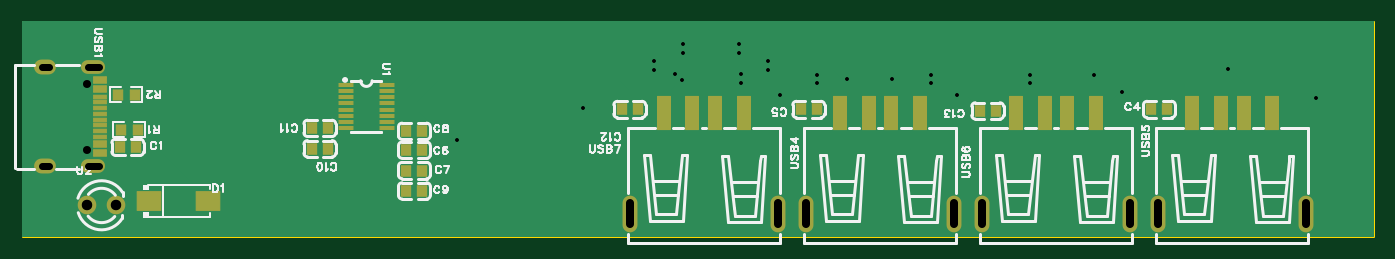
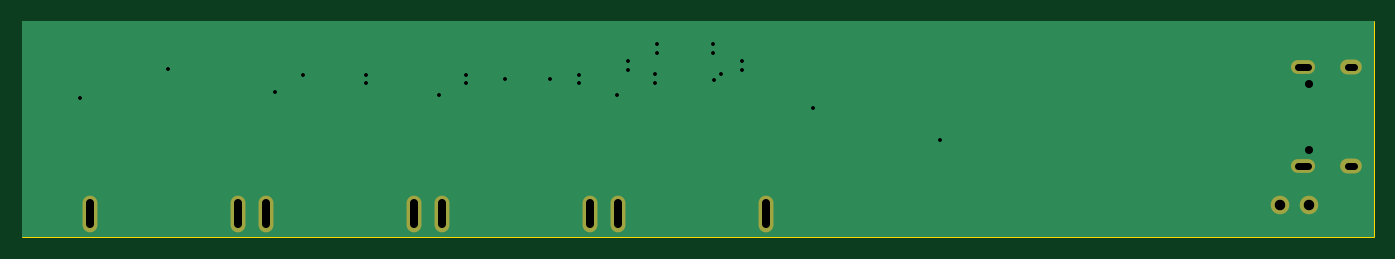
Circuit board: 11 layer files. Board 117.9 x 18.7 mm.
- drill: Drill_NPTH_Through.DRL (237 bytes)
- drill: Drill_PTH_Through.DRL (1341 bytes)
- drill: Drill_PTH_Through_Via.DRL (663 bytes)
- outline: Gerber_BoardOutlineLayer.GKO (786 bytes)
- bottom_copper: Gerber_BottomLayer.GBL (5048 bytes)
- bottom_silk: Gerber_BottomSilkscreenLayer.GBO (631 bytes)
- bottom_mask: Gerber_BottomSolderMaskLayer.GBS (1117 bytes)
- top_copper: Gerber_TopLayer.GTL (15261 bytes)
- paste: Gerber_TopPasteMaskLayer.GTP (21675 bytes)
- top_silk: Gerber_TopSilkscreenLayer.GTO (35171 bytes)
- top_mask: Gerber_TopSolderMaskLayer.GTS (3689 bytes)

=== drill: Drill_NPTH_Through.DRL ===
;TYPE=NON_PLATED
;Layer: NPTH_Through
;EasyEDA Pro v3.2.148, 2026-07-09 22:58:16
;Gerber Generator version 0.3
M48
METRIC,LZ,0000.00000
;Hole size 1 = 0.70002 METRIC
T01C0.70002
%
G05
G90
T01
X-127.21907Y31.71889
X-127.21907Y25.93886
M30
=== drill: Drill_PTH_Through.DRL (1341 bytes, source withheld) ===
=== drill: Drill_PTH_Through_Via.DRL ===
;TYPE=PLATED
;Layer: PTH_Through_Via
;EasyEDA Pro v3.2.148, 2026-07-09 22:58:16
;Gerber Generator version 0.3
M48
METRIC,LZ,0000.00000
;Hole size 1 = 0.30500 METRIC
T01C0.30500
%
G05
G90
T01
X-75.2092Y35.18081
X-75.2092Y34.4188
X-70.358Y35.18081
X-70.358Y34.4188
X-77.7492Y33.7058
X-77.7492Y32.9438
X-67.818Y33.7058
X-67.818Y32.9438
X-60.96Y32.131
X-57.023Y32.131
X-75.93173Y32.5376
X-75.33635Y32.05534
X-70.1292Y32.5376
X-70.1292Y31.7756
X-63.5Y32.508
X-63.5Y31.746
X-53.6192Y32.508
X-53.6192Y31.746
X-44.958Y32.508
X-44.958Y31.746
X-39.3952Y32.508
X-27.686Y33.02
X-94.996Y26.797
X-83.947Y29.591
X-66.802Y30.734
X-51.308Y30.734
X-36.957Y30.988
X-19.939Y30.48
M30
=== outline: Gerber_BoardOutlineLayer.GKO ===
G04 Layer: BoardOutlineLayer*
G04 EasyEDA Pro v3.2.148, 2026-07-09 22:58:16*
G04 Gerber Generator version 0.3*
G04 Scale: 100 percent, Rotated: No, Reflected: No*
G04 Dimensions in millimeters*
G04 Leading zeros omitted, absolute positions, 4 integers and 5 decimals*
G04 Generated by one-click*
G04 Object Configs: Pad,Via,Track,Text,Image,Dimension,BoardOutline,BoardCutout,CopperFilled,SolidRegion,FPCStiffener,Line,PlaneZone,ComponentProperty,ComponentSilkscreen,TearDrop*
G04 Layer Configs: 1,2,3,4,5,6,7,8,9,10,11,13,14,56*
G04 Copper Areas: 0*
%FSLAX45Y45*%
%MOMM*%
%ADD10C,0.254*%
%ADD11C,0.2346*%
G75*


G04 Rect Start*
G54D10*
G01X-13284200Y1841500D02*
G01X-13284200Y3708400D01*
G01X-1498600Y3708400D01*
G01X-1498600Y1841500D01*
G01X-13284200Y1841500D01*
G04 Rect End*

M02*


=== bottom_copper: Gerber_BottomLayer.GBL ===
G04 Layer: BottomLayer*
G04 EasyEDA Pro v3.2.148, 2026-07-09 22:58:16*
G04 Gerber Generator version 0.3*
G04 Scale: 100 percent, Rotated: No, Reflected: No*
G04 Dimensions in millimeters*
G04 Leading zeros omitted, absolute positions, 4 integers and 5 decimals*
G04 Generated by one-click*
G04 Object Configs: Pad,Via,Track,Text,Image,Dimension,BoardOutline,BoardCutout,CopperFilled,SolidRegion,FPCStiffener,Line,PlaneZone,ComponentProperty,ComponentSilkscreen,TearDrop*
G04 Layer Configs: 1,2,3,4,5,6,7,8,9,10,11,13,14,56*
G04 Copper Areas: 1*
%FSLAX45Y45*%
%MOMM*%
%ADD10C,0.2032*%
%ADD11O,2.0X1.1*%
%ADD12O,1.8X1.2*%
%ADD13O,1.2X3.09999*%
%ADD14C,1.524*%
%ADD15C,0.61*%
%ADD16C,0.2537*%
%ADD17C,0.254*%
G75*


G04 Copper Start*
G36*
G01X-13282930Y1842770D02*
G01X-13282930Y3707130D01*
G01X-1499870Y3707130D01*
G01X-1499870Y1842770D01*
G01X-13282930Y1842770D01*
G37*
G54D10*
G01X-13282930Y1842770D02*
G01X-13282930Y3707130D01*
G01X-1499870Y3707130D01*
G01X-1499870Y1842770D01*
G01X-13282930Y1842770D01*
G04 Copper End*

G04 Pad Start*
G54D11*
G01X-12669888Y3315399D03*
G01X-12669888Y2450402D03*
G54D12*
G01X-13089903Y3315399D03*
G01X-13089903Y2450402D03*
G54D13*
G01X-5158892Y2037004D03*
G01X-6448908Y2037004D03*
G01X-2085492Y2037004D03*
G01X-3375508Y2037004D03*
G01X-3622192Y2037004D03*
G01X-4912208Y2037004D03*
G01X-6695592Y2037004D03*
G01X-7985608Y2037004D03*
G54D14*
G01X-12725400Y2108200D03*
G01X-12471400Y2108200D03*
G04 Pad End*

G04 Via Start*
G54D15*
G01X-7520920Y3518081D03*
G01X-7520920Y3441880D03*
G01X-7035800Y3518081D03*
G01X-7035800Y3441880D03*
G01X-7774920Y3370580D03*
G01X-7774920Y3294380D03*
G01X-6781800Y3370580D03*
G01X-6781800Y3294380D03*
G01X-6096000Y3213100D03*
G01X-5702300Y3213100D03*
G01X-7593173Y3253760D03*
G01X-7533635Y3205534D03*
G01X-7012920Y3253760D03*
G01X-7012920Y3177560D03*
G01X-6350000Y3250800D03*
G01X-6350000Y3174600D03*
G01X-5361920Y3250800D03*
G01X-5361920Y3174600D03*
G01X-4495800Y3250800D03*
G01X-4495800Y3174600D03*
G01X-3939520Y3250800D03*
G01X-2768600Y3302000D03*
G01X-9499600Y2679700D03*
G01X-8394700Y2959100D03*
G01X-6680200Y3073400D03*
G01X-5130800Y3073400D03*
G01X-3695700Y3098800D03*
G01X-1993900Y3048000D03*
G04 Via End*

G04 Track Start*
G54D17*
G01X-7520920Y3518081D02*
G01X-7465020Y3518081D01*
G01X-7520920Y3441880D02*
G01X-7465020Y3441880D01*
G01X-7465020Y3518081D02*
G01X-7447240Y3500301D01*
G01X-7465020Y3441880D02*
G01X-7447240Y3459661D01*
G01X-7091700Y3518081D02*
G01X-7035800Y3518081D01*
G01X-7091700Y3441880D02*
G01X-7035800Y3441880D01*
G01X-7109480Y3500301D02*
G01X-7091700Y3518081D01*
G01X-7109480Y3459661D02*
G01X-7091700Y3441880D01*
G01X-7447240Y3459661D02*
G01X-7109480Y3459661D01*
G01X-7447240Y3500301D02*
G01X-7109480Y3500301D01*
G01X-7774920Y3370580D02*
G01X-7719020Y3370580D01*
G01X-7774920Y3294380D02*
G01X-7719020Y3294380D01*
G01X-7719020Y3370580D02*
G01X-7701240Y3352800D01*
G01X-7719020Y3294380D02*
G01X-7701240Y3312160D01*
G01X-6837700Y3370580D02*
G01X-6781800Y3370580D01*
G01X-6837700Y3294380D02*
G01X-6781800Y3294380D01*
G01X-6855480Y3352800D02*
G01X-6837700Y3370580D01*
G01X-6855480Y3312160D02*
G01X-6837700Y3294380D01*
G01X-7701240Y3312160D02*
G01X-6855480Y3312160D01*
G01X-7701240Y3352800D02*
G01X-6855480Y3352800D01*
G01X-6096000Y3213100D02*
G01X-5702300Y3213100D01*
G01X-7343606Y3238500D02*
G01X-7086600Y3238500D01*
G01X-7360440Y3197860D02*
G01X-7086600Y3197860D01*
G01X-7593173Y3253760D02*
G01X-7570372Y3276560D01*
G01X-7381666Y3276560D01*
G01X-7343606Y3238500D01*
G01X-7533635Y3205534D02*
G01X-7503249Y3235920D01*
G01X-7398500Y3235920D01*
G01X-7360440Y3197860D01*
G01X-7086600Y3238500D02*
G01X-7071340Y3253760D01*
G01X-7012920Y3253760D01*
G01X-7086600Y3197860D02*
G01X-7066300Y3177560D01*
G01X-7012920Y3177560D01*
G01X-6350000Y3250800D02*
G01X-6294100Y3250800D01*
G01X-6350000Y3174600D02*
G01X-6294100Y3174600D01*
G01X-6294100Y3250800D02*
G01X-6276320Y3233020D01*
G01X-6294100Y3174600D02*
G01X-6276320Y3192380D01*
G01X-6276320Y3233020D02*
G01X-6158670Y3233020D01*
G01X-5678110Y3271500D02*
G01X-5639630Y3233020D01*
G01X-5435600Y3233020D01*
G01X-6276320Y3192380D02*
G01X-6157870Y3192380D01*
G01X-5678110Y3154700D02*
G01X-5640430Y3192380D01*
G01X-5435600Y3192380D01*
G01X-6158670Y3233020D02*
G01X-6120190Y3271500D01*
G01X-5678110Y3271500D01*
G01X-6157870Y3192380D02*
G01X-6120190Y3154700D01*
G01X-5678110Y3154700D01*
G01X-5417820Y3250800D02*
G01X-5361920Y3250800D01*
G01X-5417820Y3174600D02*
G01X-5361920Y3174600D01*
G01X-5435600Y3233020D02*
G01X-5417820Y3250800D01*
G01X-5435600Y3192380D02*
G01X-5417820Y3174600D01*
G01X-4495800Y3250800D02*
G01X-4439900Y3250800D01*
G01X-4439900Y3174600D02*
G01X-4495800Y3174600D01*
G01X-4439900Y3250800D02*
G01X-4422120Y3233020D01*
G01X-4422120Y3192380D02*
G01X-4439900Y3174600D01*
G01X-4422120Y3233020D02*
G01X-4013200Y3233020D01*
G01X-4013200Y3192380D02*
G01X-4422120Y3192380D01*
G01X-3995420Y3250800D02*
G01X-3939520Y3250800D01*
G01X-4013200Y3233020D02*
G01X-3995420Y3250800D01*
G01X-3995420Y3174600D02*
G01X-4013200Y3192380D01*
G01X-2768600Y3302000D02*
G01X-2896000Y3174600D01*
G01X-3995420Y3174600D01*
G04 Track End*

M02*


=== bottom_silk: Gerber_BottomSilkscreenLayer.GBO ===
G04 Layer: BottomSilkscreenLayer*
G04 EasyEDA Pro v3.2.148, 2026-07-09 22:58:16*
G04 Gerber Generator version 0.3*
G04 Scale: 100 percent, Rotated: No, Reflected: No*
G04 Dimensions in millimeters*
G04 Leading zeros omitted, absolute positions, 4 integers and 5 decimals*
G04 Generated by one-click*
G04 Object Configs: Pad,Via,Track,Text,Image,Dimension,BoardOutline,BoardCutout,CopperFilled,SolidRegion,FPCStiffener,Line,PlaneZone,ComponentProperty,ComponentSilkscreen,TearDrop*
G04 Layer Configs: 1,2,3,4,5,6,7,8,9,10,11,13,14,56*
G04 Copper Areas: 0*
%FSLAX45Y45*%
%MOMM*%
%ADD10C,0.254*%
%ADD11C,0.8340*%
G75*

G54D10*

M02*


=== bottom_mask: Gerber_BottomSolderMaskLayer.GBS ===
G04 Layer: BottomSolderMaskLayer*
G04 EasyEDA Pro v3.2.148, 2026-07-09 22:58:16*
G04 Gerber Generator version 0.3*
G04 Scale: 100 percent, Rotated: No, Reflected: No*
G04 Dimensions in millimeters*
G04 Leading zeros omitted, absolute positions, 4 integers and 5 decimals*
G04 Generated by one-click*
G04 Object Configs: Pad,Via,Track,Text,Image,Dimension,BoardOutline,BoardCutout,CopperFilled,SolidRegion,FPCStiffener,Line,PlaneZone,ComponentProperty,ComponentSilkscreen,TearDrop*
G04 Layer Configs: 1,2,3,4,5,6,7,8,9,10,11,13,14,56*
G04 Copper Areas: 0*
%FSLAX45Y45*%
%MOMM*%
%ADD10O,2.10002X1.20002*%
%ADD11O,1.90002X1.30002*%
%ADD12O,1.3016X3.20159*%
%ADD13C,1.624*%
%ADD14C,0.3239*%
G75*


G04 Pad Start*
G54D10*
G01X-12669888Y3315399D03*
G01X-12669888Y2450402D03*
G54D11*
G01X-13089903Y3315399D03*
G01X-13089903Y2450402D03*
G54D12*
G01X-5158892Y2037004D03*
G01X-6448908Y2037004D03*
G01X-2085492Y2037004D03*
G01X-3375508Y2037004D03*
G01X-3622192Y2037004D03*
G01X-4912208Y2037004D03*
G01X-6695592Y2037004D03*
G01X-7985608Y2037004D03*
G54D13*
G01X-12725400Y2108200D03*
G01X-12471400Y2108200D03*
G04 Pad End*

M02*


=== top_copper: Gerber_TopLayer.GTL (15261 bytes, source omitted) ===
=== paste: Gerber_TopPasteMaskLayer.GTP (21675 bytes, source omitted) ===
=== top_silk: Gerber_TopSilkscreenLayer.GTO (35171 bytes, source omitted) ===
=== top_mask: Gerber_TopSolderMaskLayer.GTS ===
G04 Layer: TopSolderMaskLayer*
G04 EasyEDA Pro v3.2.148, 2026-07-09 22:58:16*
G04 Gerber Generator version 0.3*
G04 Scale: 100 percent, Rotated: No, Reflected: No*
G04 Dimensions in millimeters*
G04 Leading zeros omitted, absolute positions, 4 integers and 5 decimals*
G04 Generated by one-click*
G04 Object Configs: Pad,Via,Track,Text,Image,Dimension,BoardOutline,BoardCutout,CopperFilled,SolidRegion,FPCStiffener,Line,PlaneZone,ComponentProperty,ComponentSilkscreen,TearDrop*
G04 Layer Configs: 1,2,3,4,5,6,7,8,9,10,11,13,14,56*
G04 Copper Areas: 0*
%FSLAX45Y45*%
%MOMM*%
%AMRoundRect*1,1,$1,$2,$3*1,1,$1,$4,$5*1,1,$1,0-$2,0-$3*1,1,$1,0-$4,0-$5*20,1,$1,$2,$3,$4,$5,0*20,1,$1,$4,$5,0-$2,0-$3,0*20,1,$1,0-$2,0-$3,0-$4,0-$5,0*20,1,$1,0-$4,0-$5,$2,$3,0*4,1,4,$2,$3,$4,$5,0-$2,0-$3,0-$4,0-$5,$2,$3,0*%
%ADD10RoundRect,0.1016X-0.4X0.45X0.4X0.45*%
%ADD11RoundRect,0.1016X-0.40324X0.432X0.40324X0.432*%
%ADD12RoundRect,0.10003X-0.6X0.12501X0.6X0.12501*%
%ADD13RoundRect,0.10003X-0.55X-0.27501X-0.55X0.27501*%
%ADD14RoundRect,0.10003X-0.55X-0.15X-0.55X0.15*%
%ADD15O,2.10002X1.20002*%
%ADD16O,1.90002X1.30002*%
%ADD17RoundRect,0.1035X-0.55999X1.44X0.55999X1.44*%
%ADD18RoundRect,0.1016X-0.55999X1.44X0.55999X1.44*%
%ADD19O,1.3016X3.20159*%
%ADD20RoundRect,0.1016X-1.02319X0.81001X1.02319X0.81001*%
%ADD21C,1.624*%
G75*


G04 Pad Start*
G54D10*
G01X-12299798Y2616200D03*
G01X-12439802Y2616200D03*
G01X-3435502Y2946400D03*
G01X-3295498Y2946400D03*
G01X-6496202Y2946400D03*
G01X-6356198Y2946400D03*
G01X-9797898Y2590800D03*
G01X-9937902Y2590800D03*
G01X-9797898Y2413000D03*
G01X-9937902Y2413000D03*
G01X-9797898Y2755900D03*
G01X-9937902Y2755900D03*
G01X-9797898Y2235200D03*
G01X-9937902Y2235200D03*
G01X-10763402Y2603500D03*
G01X-10623398Y2603500D03*
G01X-10763402Y2781300D03*
G01X-10623398Y2781300D03*
G01X-8058302Y2946400D03*
G01X-7918298Y2946400D03*
G01X-4934102Y2933700D03*
G01X-4794098Y2933700D03*
G54D11*
G01X-12432436Y2768600D03*
G01X-12281764Y2768600D03*
G01X-12457836Y3073400D03*
G01X-12307164Y3073400D03*
G54D12*
G01X-10467010Y3157296D03*
G01X-10467010Y3104286D03*
G01X-10467010Y3051302D03*
G01X-10467010Y2998292D03*
G01X-10467010Y2945308D03*
G01X-10467010Y2892298D03*
G01X-10467010Y2839288D03*
G01X-10467010Y2786304D03*
G01X-10106990Y2786304D03*
G01X-10106990Y2839288D03*
G01X-10106990Y2892298D03*
G01X-10106990Y2945308D03*
G01X-10106990Y2998292D03*
G01X-10106990Y3051302D03*
G01X-10106990Y3104286D03*
G01X-10106990Y3157296D03*
G54D13*
G01X-12614897Y3202902D03*
G01X-12614897Y3122892D03*
G54D14*
G01X-12614897Y3057893D03*
G01X-12614897Y3007881D03*
G01X-12614897Y2957894D03*
G01X-12614897Y2907906D03*
G01X-12614897Y2857894D03*
G01X-12614897Y2807907D03*
G01X-12614897Y2757894D03*
G01X-12614897Y2707881D03*
G54D13*
G01X-12614897Y2642883D03*
G01X-12614897Y2562898D03*
G54D15*
G01X-12669888Y3315399D03*
G01X-12669888Y2450402D03*
G54D16*
G01X-13089903Y3315399D03*
G01X-13089903Y2450402D03*
G54D18*
G01X-5453913Y2915996D03*
G01X-5703900Y2915996D03*
G01X-5903900Y2915996D03*
G01X-6153887Y2915996D03*
G54D19*
G01X-5158892Y2037004D03*
G01X-6448908Y2037004D03*
G54D18*
G01X-2380513Y2915996D03*
G01X-2630500Y2915996D03*
G01X-2830500Y2915996D03*
G01X-3080487Y2915996D03*
G54D19*
G01X-2085492Y2037004D03*
G01X-3375508Y2037004D03*
G54D18*
G01X-3917213Y2915996D03*
G01X-4167200Y2915996D03*
G01X-4367200Y2915996D03*
G01X-4617187Y2915996D03*
G54D19*
G01X-3622192Y2037004D03*
G01X-4912208Y2037004D03*
G54D18*
G01X-6990613Y2915996D03*
G01X-7240600Y2915996D03*
G01X-7440600Y2915996D03*
G01X-7690587Y2915996D03*
G54D19*
G01X-6695592Y2037004D03*
G01X-7985608Y2037004D03*
G54D20*
G01X-11668760Y2146300D03*
G01X-12181840Y2146300D03*
G54D21*
G01X-12725400Y2108200D03*
G01X-12471400Y2108200D03*
G04 Pad End*

M02*
